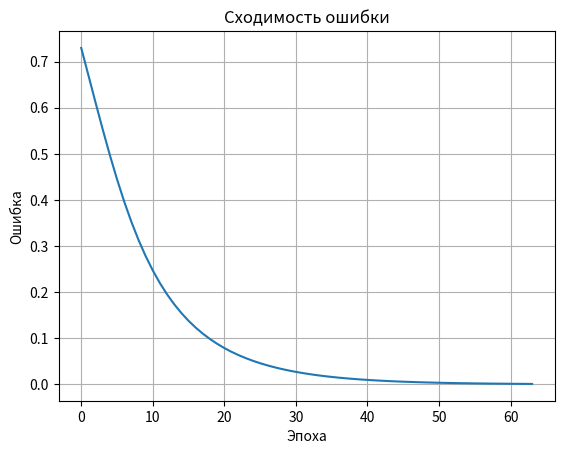
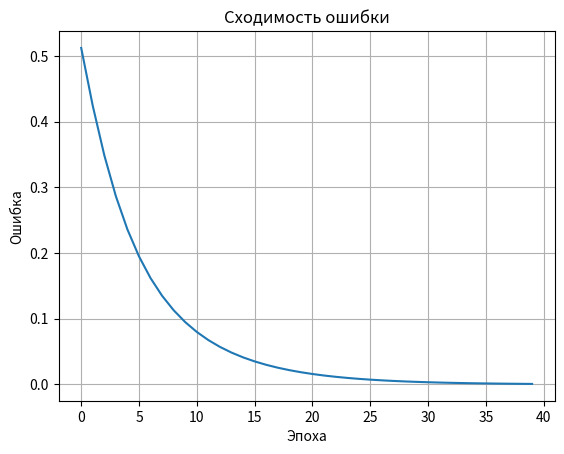
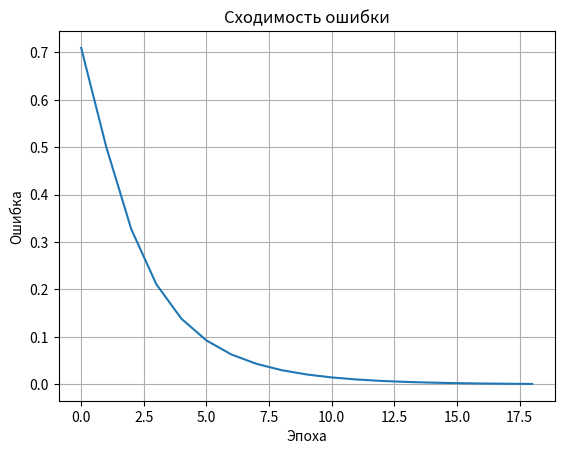

These figures' Python source, in order:
import numpy as np
import matplotlib.pyplot as plt

# MLP - Multilayer perceptron  
class MLP_Network:
    def __init__(self, N_input=1, J_hidden=2, M_output=1, eta=0.3, epsilon=1e-3):
        self.N_input = N_input
        self.J_hidden = J_hidden
        self.M_output = M_output
        self.eta = eta  # Норма обучения
        self.epsilon = epsilon  # Порог ошибки
        
        # Инициализация весов (матрицы весов (rows, cols))
        self.W_ij_hidden = np.random.uniform(0, 0.9, (J_hidden, N_input))  # Вход -> скрытый слой
        # self.W_ij_hidden =  np.full((J_hidden, N_input), 0.5) 
        # self.W_ij_hidden = np.zeros((J_hidden, N_input))
        # N = 1, J = 2: W_ij_hidden = [[w1]
        #                              [w2]]

        # self.W_0j_hidden = np.zeros(J_hidden)  # Смещение скрытого слоя
        # self.W_0j_hidden =  np.full(J_hidden, 0.5) .
        self.W_0j_hidden = np.random.uniform(0, 0.9, J_hidden)
        
        # J = 2:        W_0j_hidden = [0. 0.]

        self.W_jm_output = np.random.uniform(0, 0.9, (M_output, J_hidden))  # Скрытый -> выход
        # self.W_jm_output =  np.full((M_output, J_hidden), 0.5) 
        # self.W_jm_output = np.zeros((M_output, J_hidden))
        # J = 2, M = 1: W_jm_output = [w11 w22]

        # self.W_0m_output = np.zeros(M_output)  # Смещение выходного слоя
        # self.W_0m_output =  np.full(M_output, 0.5) 
        self.W_0m_output = np.random.uniform(0, 0.9, M_output)
        # M = 1:        W_0m_output = [0.]
    
    def activation(self, net):
        # ФА скрытого и выходного слоев (Гиперболический тангенс)
        return (1 - np.exp(-net)) / (1 + np.exp(-net))
    
    def activation_derivative(self, net):
        # Производная ФА
        return 0.5 * (1 - self.activation(net) ** 2)
    
    def forward(self, x):
        # Прямое распространение ---------- ЭТАП 1
        self.net_hidden = np.dot(self.W_ij_hidden, x) + self.W_0j_hidden
        self.out_hidden = self.activation(self.net_hidden)
        self.net_output = np.dot(self.W_jm_output, self.out_hidden) + self.W_0m_output
        self.out_output = self.activation(self.net_output)
        return self.out_output
    
    def backward(self, x, target):
        # Обратное распространение ошибки - ЭТАП 2
        output_error = target - self.out_output  # Ошибка на выходе
        output_delta = output_error * self.activation_derivative(self.net_output)
        
        hidden_error = np.dot(self.W_jm_output.T, output_delta)
        hidden_delta = hidden_error * self.activation_derivative(self.net_hidden)
        
        # Обновление весов ---------------- ЭТАП 3
        self.W_jm_output += self.eta * np.outer(output_delta, self.out_hidden)
        self.W_0m_output += self.eta * output_delta

        self.W_ij_hidden += self.eta * np.outer(hidden_delta, x)
        self.W_0j_hidden += self.eta * hidden_delta
        
        # Примечание: np.outer(A, B) вычисляет внешнее произведение двух одномерных массивов
        # outer(A,B) = A * B.T
        # A = np.array([1, 2, 3]) 
        # B = np.array([4, 5]) -> np.outer(A, B):
        # [[ 4  5]
        #  [ 8 10]
         # [12 15]]
        return np.sqrt(np.sum(output_error ** 2))  # Среднеквадратичная ошибка
    
    def train(self, inputs, targets, max_epochs=1000):
        
        header = f"{'Epoch':<6} | {'Target t':<9} | {'Output y':<8} | {'Error E(k)':<10} | {'W_ij_hidden':<46} | {'W_jm_output':<20}"
        print(header)
        error_history = []

        for epoch in range(1, max_epochs + 1):
            total_error = 0
            initial_W_ij_hidden = np.copy(self.W_ij_hidden)
            initial_W_jm_output = np.copy(self.W_jm_output)
            initial_W_0j_hidden = np.copy(self.W_0j_hidden)
            initial_W_0m_output = np.copy(self.W_0m_output)
            for x, target in zip(inputs, targets):

                self.forward(x)
                total_error += self.backward(x, target) 
            
            error_history.append(total_error)
            
            weights_ij = np.concatenate([initial_W_0j_hidden, initial_W_ij_hidden.flatten()])
            weights_jm = np.concatenate([initial_W_0m_output, initial_W_jm_output.flatten()])
            weights_ij_rounded = [f"{w:.5f}" for w in weights_ij]
            weights_jm_rounded = [f"{w:.5f}" for w in weights_jm]
            # Вывод строки таблицы
            print(f"{epoch:6d} | {target[0]:9.1f} | {self.out_output[0]:8.5f} | {total_error:11.5f} | {weights_ij_rounded} | {weights_jm_rounded}")
            
            if total_error <= self.epsilon:
                break
        return error_history

# Тестовые данные
inputs = np.array([[1], [2]])
# targets = np.array([[-0.3], [-0.3]])
targets = np.array([[-0.3]])
N_input=1  # число входов скрытого слоя  
J_hidden=2 # число нейронов скрытого слоя
M_output=1 # число нейронов выходного слоя

eta=0.3
epsilon=1e-3
print(f"N = {N_input}, J = {J_hidden}, M = {M_output}")
print(f"x = {inputs.flatten()}")
print(f"t = {targets.flatten()}")
print(f"eta = {eta}")
mlp = MLP_Network(N_input, J_hidden, M_output, eta, epsilon)
error_history = mlp.train(inputs, targets, max_epochs=1000)

# График ошибки
plt.plot(error_history)
plt.xlabel("Эпоха")
plt.ylabel("Ошибка")
plt.title("Сходимость ошибки")
plt.grid()
plt.show()

eta=0.5
epsilon=1e-3
print(f"N = {N_input}, J = {J_hidden}, M = {M_output}")
print(f"x = {inputs.flatten()}")
print(f"t = {targets.flatten()}")
print(f"eta = {eta}")
mlp = MLP_Network(N_input, J_hidden, M_output, eta, epsilon)
error_history = mlp.train(inputs, targets, max_epochs=1000)

# График ошибки
plt.plot(error_history)
plt.xlabel("Эпоха")
plt.ylabel("Ошибка")
plt.title("Сходимость ошибки")
plt.grid()
plt.show()

eta=1
epsilon=1e-3
print(f"N = {N_input}, J = {J_hidden}, M = {M_output}")
print(f"x = {inputs.flatten()}")
print(f"t = {targets.flatten()}")
print(f"eta = {eta}")
mlp = MLP_Network(N_input, J_hidden, M_output, eta, epsilon)
error_history = mlp.train(inputs, targets, max_epochs=1000)

# График ошибки
plt.plot(error_history)
plt.xlabel("Эпоха")
plt.ylabel("Ошибка")
plt.title("Сходимость ошибки")
plt.grid()
plt.show()
